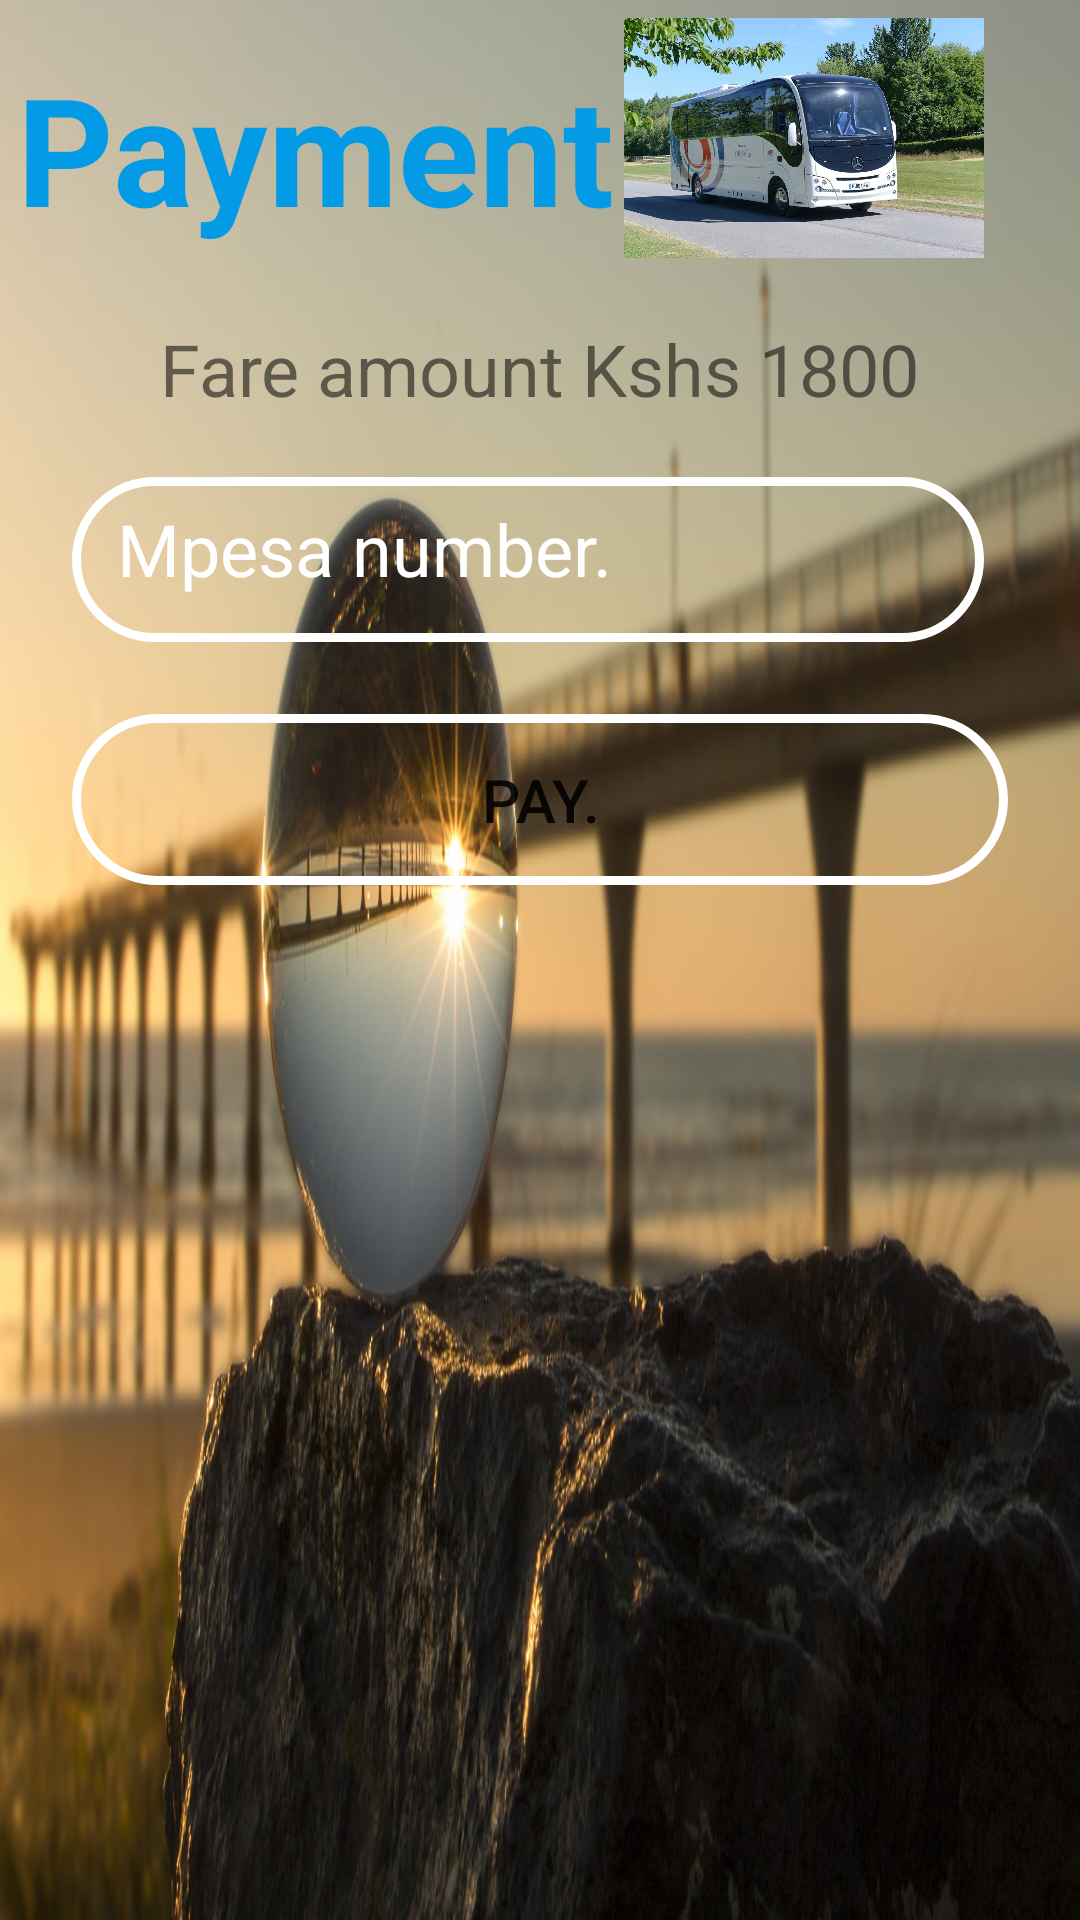

The Android layout XML behind this screen, and the referenced resources:
<!-- AndroidManifest.xml: application theme Theme.KenBus -->
<!-- res/layout/activity_payment.xml -->
<?xml version="1.0" encoding="utf-8"?>
<androidx.constraintlayout.widget.ConstraintLayout
    xmlns:android="http://schemas.android.com/apk/res/android"
    xmlns:app="http://schemas.android.com/apk/res-auto"
    xmlns:tools="http://schemas.android.com/tools"
    android:layout_width="match_parent"
    android:background="@drawable/image"
    android:layout_height="match_parent"
    tools:context=".Payment">

    <View
        android:layout_width="match_parent"
        android:layout_height="match_parent" />

    <ScrollView
        android:layout_width="match_parent"
        android:layout_height="match_parent"
        android:fillViewport="false"
        tools:layout_editor_absoluteX="-87dp"
        tools:layout_editor_absoluteY="0dp">

        <androidx.constraintlayout.widget.ConstraintLayout
            android:layout_width="match_parent"
            android:layout_height="wrap_content">

            <TextView
                android:id="@+id/LogoText"
                android:layout_width="wrap_content"
                android:layout_height="wrap_content"
                android:layout_marginTop="16dp"
                android:fontFamily="sans-serif"
                android:text="Payment"
                android:textColor="#039BE5"
                android:textSize="50sp"
                android:textStyle="bold"
                app:layout_constraintEnd_toStartOf="@+id/imageView"
                app:layout_constraintHorizontal_bias="0.64"
                app:layout_constraintStart_toStartOf="parent"
                app:layout_constraintTop_toTopOf="parent" />

            <ImageView
                android:id="@+id/imageView"
                android:layout_width="120dp"
                android:layout_height="80dp"
                android:layout_marginEnd="32dp"
                app:layout_constraintBottom_toBottomOf="@+id/LogoText"
                app:layout_constraintEnd_toEndOf="parent"
                app:layout_constraintTop_toTopOf="@+id/LogoText"
                app:layout_constraintVertical_bias="0.771"
                app:srcCompat="@drawable/bpp"
                android:contentDescription="TODO" />

            <EditText
                android:id="@+id/inputMpesaNumber"
                android:layout_width="match_parent"
                android:layout_height="55dp"
                android:layout_marginStart="24dp"
                android:layout_marginTop="20dp"
                android:layout_marginEnd="32dp"
                android:background="@drawable/shape"
                android:drawableStart="@drawable/baseline_phone_24"
                android:drawablePadding="10dp"
                android:ems="10"
                android:hint="Mpesa number."
                android:inputType="phone."
                android:maxLength="14."
                android:padding="15dp"
                android:textColorHint="@color/white"
                android:textSize="24sp"
                app:layout_constraintEnd_toEndOf="@+id/imageView"
                app:layout_constraintHorizontal_bias="1.0"
                app:layout_constraintStart_toStartOf="@+id/imageView"
                app:layout_constraintTop_toBottomOf="@+id/fare" />



            <Button
                android:id="@+id/btnPay"
                android:layout_width="match_parent"
                android:layout_height="wrap_content"
                android:layout_marginStart="24dp"
                android:layout_marginTop="24dp"
                android:layout_marginEnd="24dp"
                android:background="@drawable/shape"
                android:padding="15dp"
                android:text="Pay."
                android:textSize="20sp"
                app:layout_constraintEnd_toEndOf="@+id/inputMpesaNumber"
                app:layout_constraintStart_toStartOf="@+id/inputMpesaNumber"
                app:layout_constraintTop_toBottomOf="@+id/inputMpesaNumber"
                tools:ignore="DuplicateSpeakableTextCheck" />

            <TextView
                android:id="@+id/fare"
                android:layout_width="wrap_content"
                android:layout_height="wrap_content"

                android:layout_marginTop="24dp"
                android:text="Fare amount Kshs 1800"
                android:textSize="24sp"
                app:layout_constraintEnd_toEndOf="parent"
                app:layout_constraintStart_toStartOf="parent"
                app:layout_constraintTop_toBottomOf="@+id/LogoText" />

        </androidx.constraintlayout.widget.ConstraintLayout>

    </ScrollView>


</androidx.constraintlayout.widget.ConstraintLayout>
<!-- resources referenced by this layout -->
<resources>
  <!-- drawable bpp: jpg bitmap (drawable, 351952 bytes) -->
  <!-- drawable image: jpg bitmap (drawable, 151656 bytes) -->
  <!-- drawable shape (drawable) -->
  <?xml version="1.0" encoding="utf-8"?>
  <shape xmlns:android="http://schemas.android.com/apk/res/android">
      <corners android:radius="50dp" />
      <stroke
          android:color="@color/white"
          android:width="3dp" />
  </shape>
  <style name="Theme.KenBus" parent="Theme.MaterialComponents.DayNight.DarkActionBar">
          
          <item name="colorPrimary">@color/purple_500</item>
          <item name="colorPrimaryVariant">@color/purple_700</item>
          <item name="colorOnPrimary">@color/white</item>
          
          <item name="colorSecondary">@color/teal_200</item>
          <item name="colorSecondaryVariant">@color/teal_700</item>
          <item name="colorOnSecondary">@color/black</item>
          
          <item name="android:statusBarColor">?attr/colorPrimaryVariant</item>
          
      </style>
  <!-- not gathered from this repository: default colours our renderer supplied (Android Studio template values) -->
  <color name="purple_500">#FF6200EE</color>
  <color name="purple_700">#FF3700B3</color>
  <color name="teal_200">#FF03DAC5</color>
  <color name="teal_700">#FF018786</color>
  <color name="black">#FF000000</color>
  <color name="white">#FFFFFFFF</color>
</resources>
